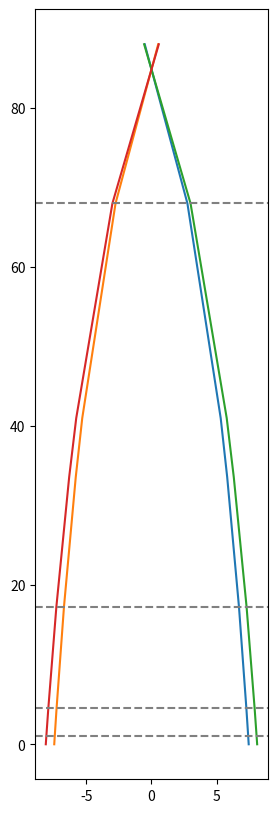

Write the Python code that produced this figure.
"""
Created on Mar 7, 2016

@author: THAREN
"""

import matplotlib.pyplot as plt
import numpy as np

def info(x): print('INFO: {}'.format(x))
def warn(x): print('WARNING: {}'.format(x))

def fit_a0(hd_pairs, fdib, fht, tht):
    hup = float(tht) - float(fht)
#     print(hup)
    a0 = []
    for h, d in hd_pairs:
        h = h - fht
#         print(h)
        x = (hup - h) / hup
#         print(x)
        b = (d - fdib * x) / (d * (1 - x))
#         print(b)
        a0.append(b)

    bsum = sum(a0)
    bavg = bsum / len(a0)

    return bavg

# hd_pairs = [(70.0, 8.0 * .919)]
# print(fit_a0(hd_pairs, 24.4 * .87, 17.3, 99))

class BehresHyperbola(object):
    """
    Implementation of the Behre's hyperbola method of for stem taper and volume.
    """

    def __init__(self
            , dbh, total_ht, species='NA'
            , form_class=80.0, form_ht=33.6
            , bark_ratio=0.90
            , breast_ht=4.5, stump_ht=1.0
            , a0=0.62, top_ht=None, top_dib=None):
        """
        Initialize the Behre's hyperbola class
        
        Args:
            dbh (float): Diameter outside bark at breast height
            total_ht (float): Total height from root collar to tip
            species (str): (optional) Species abbreviation
            form_class (float): Girard form class
            form_ht (float): Height at which form class represents
            bark_ratio (float): Double bark thickness ratio
            breast_ht (float): Height above the root collar represented by DBH 
            stump_ht (float): Stump height abot the root collar
            a0 (float): Behre's tree form coefficient
            top_ht (float): Height where top_dib is measured
            top_dib (float): Upper stem DIB
        """
        self.dbh = dbh
        self.total_ht = total_ht
        self.species = species
        self.form_class = form_class
        self.form_ht = form_ht
        self.bark_ratio = bark_ratio
        self.breast_ht = breast_ht
        self.stump_ht = stump_ht
        self.a0 = a0
        self.top_ht = top_ht
        self.top_dib = top_dib

        self.error_codes = []

        if self.bark_ratio < self.form_class * 0.01:
            warn('Bark ratio is less than form class, '
                    'setting bark_ratio=form_class/100.')
            self.bark_ratio = self.form_class * 0.01
            self.error_codes.append(1)

        self.bh_dib = self.dbh * self.bark_ratio
        self.fh_dib = self.dbh * self.form_class * 0.01
        self.b0 = 1.0 - self.a0
        self.ht_upper = self.top_ht - self.form_ht

        self.at = self.a0
        self.bt = self.b0
        self.t = 0.0

#         if top_ht xor top_dib:
#             warn('Top height and top DIB must be specified together.')

        if not top_ht and top_dib:
            self.top_ht = self.total_ht
            self.top_dib = 0.0

#        # Compute a0 by forcing it through the merch top
        # Compute T, AT, & BT per Bell & Dilworth
        self.t = self.top_dib / self.fh_dib
        self.at = self.a0 / (1 - self.a0 * self.t)
        self.bt = 1.0 / (1 - self.t) - self.at

        print(self.top_dib, self.fh_dib, self.t, self.at, self.bt)
        if not self.a0:
            self.error_codes.append(2)
            warn('Parameter a0 is required:{}'.format(self.a0))

        if self.a0 > 1.0:
            self.error_codes.append(3)
            warn('Parameter a0 is greater than 1.0: {:.3f}'.format(self.a0))

        if self.a0 < 0.0:
            self.error_codes.append(3)
            warn('Parameter a0 is less than 0.0: {:.3f}'.format(self.a0))

    def dib(self, ht, est_swell=False):
        """
        Return the diameter inside bark at a given height.
        
        For `ht >= form_ht` DIB is estimated using the Behre's hyperbola method.
        For `ht >= breast_ht` DIB is estimated by linear interpolation between
            fh_ht and bh_dib.
        
        Swell below breast height can optionally be estimated.
        
        Args:
            ht (float): Height above the root collar
            est_swell (bool): If True, estimate swell below breast height
            
        Returns:
            float: DIB @ ht
        """

#         if ht >= self.total_ht:
#             d = 0.0
#
#         elif ht >= self.form_ht:
#             # Use Behre's above the form height
# #             l = (self.total_ht - ht) / self.ht_upper
# #             dr = l / (self.b0 + self.a0 * l)
# #             d = self.fh_dib * dr

        l = (self.top_ht - ht) / self.ht_upper
#             print(l, self.t)
        dr = l / (self.at * l + self.bt) + self.t
        d = self.fh_dib * dr

#         elif (ht >= self.breast_ht) or not est_swell:
#             # Linear interpolation between breast height and form height
#             # Extend to ground if not estimating swell
#             d = self._interp_base_dib(ht)
#
#         elif ht >= self.stump_ht:
#             x = self.breast_ht - ht
#             d = self.bh_dib * 1.035 ** x
#
#         else:
#             x = self.breast_ht - ht
#             d = self.bh_dib * 1.05 ** x

        return d

    def smalians_vol(self, d1, d2, l):
        """
        Return the cubic volume of a segment, computed using Smalian's rule.
        
        Args:
            d1,d2 (float): End diameters of the segment
            l (float): Length of the segment
        
        Returns:
            float: Cubic volume of the segment
        """
        v = 0.002727077 * (d1 ** 2 + d2 ** 2) * l
        return v

    def _interp_base_dib(self, ht):
        """
        Return a DIB interpolated between the form height and breast height.
        
        Args:
            ht (float): Height at which to interpolate DIB
            
        Returns:
            float: Estimated DIB at ht
        """
        y = self.bh_dib - self.fh_dib
        x = self.form_ht - self.breast_ht
        m = y / x

#         print(y, x, m)

        d = self.fh_dib + m * (self.form_ht - ht)
        return d

    def segment_volume(self, ht1, ht2):
        """
        Return the cubic volume of a segment of the bole
        
        Args:
            ht1,ht2 (float): Heights representing the end points of the segment
        """
        ht1 = min(ht1, ht2)
        ht2 = max(ht1, ht2)
        d1 = self.dib(ht1)
        d2 = self.dib(ht2)
        l = ht2 - ht1
        v = self.smalians_vol(d1, d2, l)
        return v

    def ht_range(self, hmin, hmax, incr=1.0):
        h = hmin
        while h < hmax:
            yield h
            h += incr

        yield hmax

    def find_dib(self, target_dib, tolerance=0.1, max_iter=10):
        """
        Return the height where a target DIB occurs.
        
        The height along the bole is found by binary search. The search
        will progress until the tolerance is met or the maximum number of
        iterations is reached.
        
        Args:
            target_dib (float): Diameter inside bark to locate
            tolerance (float): Maximum Absolute difference in DIB
            max_iter (int): Maximum number of search iterations
        
        Returns:
            float: Height along the bole where the target DIB occurs
        """
        # TODO: Allow for butt swell in the search instead of the bh_dib limit.
#         if target_dib > self.bh_dib:
#             return self.breast_ht

        # Find the target DIB by binary search
        low = 0.0
        high = self.total_ht
        delta = tolerance + 1

#         print(' i,   lower,   upper,     mid,     dib,   delta,  s')
        i = 0
        # search until the tolerance is met or maximum iterations is exceeded
        while delta > tolerance and i < max_iter:

            # incrementally divide the search range in half
            mid = (high + low) * 0.5
            # Compute the DIB at the new mid point
            dib = self.dib(mid)
            delta = abs(dib - target_dib)

#             fmt = '{:2d},{:8.3f},{:8.3f},{:8.3f},{:8.3f},{:8.3f},{:3s}'

            # Working along the bole, assume monotonically decreasing DIB
            #     from base to tip.
            # If mid DIB > target DIB, move the search up from the mid point
            # Otherwise continue down from the mid point
            if dib > target_dib:
                low = mid
#                 print(fmt.format(i, low, high, mid, dib, delta, '->'))
            else:
                high = mid
#                 print(fmt.format(i, low, high, mid, dib, delta, '<-'))

            i += 1

        return mid

    def merch_cuft(self, hts=None, top_dib=5.0, incr=2.0):
        """
        Return the cubic volume between the stump and a minimum dib.
        
        Args:
            hts (float): Optional list of segment end heights
            top_dib (float): Minimum DIB if hts is not provided
            incr (float): Length increment if hts is not provided.
        
        Returns:
            float: Estimated cubic volume
        """
        merch_ht = self.find_dib(top_dib)
        hts = list(self.ht_range(self.stump_ht, merch_ht, 16.3))
        if not hts:
            merch_ht = self.find_dib(top_dib)
            hts = list(self.range(self.stump_ht, merch_ht))

        v = self.cuft(hts)
        return v

    def cuft(self, hts=None, incr=2.0, with_stump=False):
        """
        Return total cubic volume computed by segmentation.
        
        Args:
            hts (float): List of segment heights to use for volume calculation
            incr (float): Segment length to use for calculation if `hts is None`
        
        Returns:
            float: Total cubic volume
        """
        if not hts:
            # Get a list of segment heights from ground to tip
            if with_stump:
                b = 0.0
            else:
                b = self.stump_ht
            hts = list(self.ht_range(b, self.total_ht, incr))

        else:
            # Height order must be monotonic
            hts.sort()

        # list DIBs for each segment height
        dib = [self.dib(h) for h in hts]

        # Sum the volume for each segment
        v = 0
        for i in range(1, len(hts)):
            vi = self.smalians_vol(dib[i - 1], dib[i], hts[i] - hts[i - 1])
#                 print(vi)
            v += vi

        return v

def test():
    b = BehresHyperbola(16.0, 88
            , top_dib=6 * .92, top_ht=68
            , form_class=84, form_ht=17.3
            , bark_ratio=0.92, a0=0.5047965)
    ht = [0.0, 1.0, b.breast_ht, b.form_ht, b.form_ht + 16.3, 41.0, b.top_ht, b.total_ht]
    ht = np.array(ht)
    f = np.vectorize(b.dib)
    dib = f(ht)

    print(' ht: ' + ', '.join('{:6.3f}'.format(h) for h in ht))
    print('dib: ' + ', '.join('{:6.3f}'.format(d) for d in dib))
    print(b.bh_dib)
    print(b.fh_dib)
    print(b.cuft())  # hts=ht))
    print(b.merch_cuft(top_dib=5.0))

    plt.plot(dib * 0.5, ht)
    plt.plot(dib * -0.5, ht)
    plt.plot(dib / b.bark_ratio * 0.5, ht)
    plt.plot(dib / b.bark_ratio * -0.5, ht)
    plt.axhline(b.breast_ht, linestyle='dashed', color='gray')
    plt.axhline(b.form_ht, linestyle='dashed', color='gray')
    plt.axhline(b.stump_ht, linestyle='dashed', color='gray')
    plt.axhline(b.top_ht, linestyle='dashed', color='gray')
    plt.show(block=True)
    f = plt.gcf()
    f.set_size_inches(3, 10)

def test_vol():
    b = BehresHyperbola(18, 120, form_class=80, form_ht=33.6)
    print(b.cuft())

#     merch_ht = b.find_dib(5.0, tolerance=0.25, max_iter=50)
#     print(merch_ht)
#     hts = list(b.ht_range(b.stump_ht, merch_ht, 16.3))
#     print(hts)
#     print(b.cuft(hts))
    print(b.merch_cuft())

def test_find_dib():
    b = BehresHyperbola(18, 120, form_class=80, form_ht=33.6)
    ht = b.find_dib(18.0 * .90, tolerance=0.000001, max_iter=500)
    print(ht)

test()
# test_vol()
# test_find_dib()
